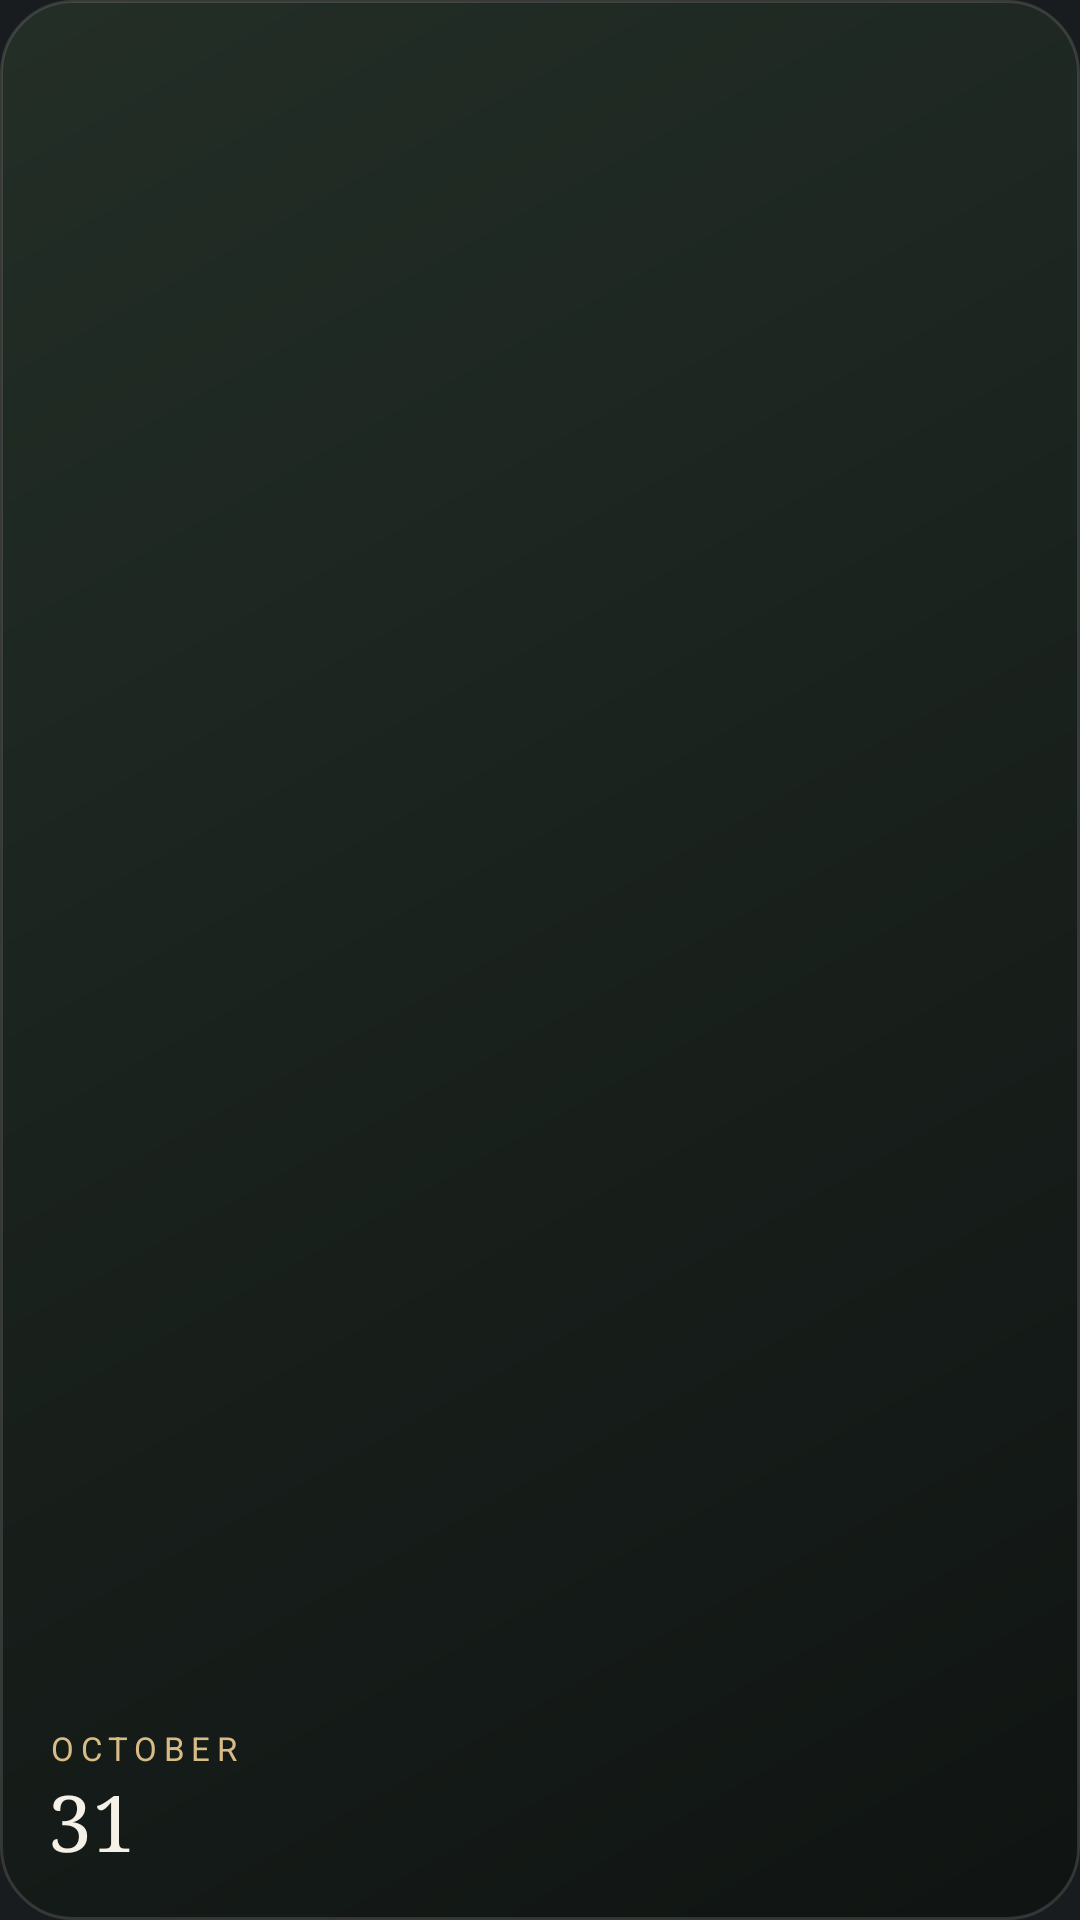

Layout XML and referenced resources for this Android screen:
<!-- AndroidManifest.xml: application theme android:Theme.DeviceDefault.NoActionBar -->
<!-- res/layout/preview_month.xml -->
<?xml version="1.0" encoding="utf-8"?>
<LinearLayout xmlns:android="http://schemas.android.com/apk/res/android"
    android:layout_width="match_parent" android:layout_height="match_parent"
    android:orientation="vertical" android:gravity="bottom|start" android:padding="16dp"
    android:background="@drawable/preview_ground">
    <TextView android:layout_width="wrap_content" android:layout_height="wrap_content"
        android:text="October" android:textColor="#FFD9BB86" android:textSize="11sp" android:letterSpacing="0.2" android:textAllCaps="true" />
    <TextView android:layout_width="wrap_content" android:layout_height="wrap_content"
        android:text="31" android:textColor="#FFF6F1E6" android:textSize="26sp" android:fontFamily="serif" />
</LinearLayout>
<!-- resources referenced by this layout -->
<resources>
  <!-- drawable preview_ground (drawable) -->
  <?xml version="1.0" encoding="utf-8"?>
  <shape xmlns:android="http://schemas.android.com/apk/res/android">
      <corners android:radius="24dp" />
      <gradient android:angle="315" android:startColor="#E6243028" android:endColor="#E60E1311" />
      <stroke android:width="1dp" android:color="#22F6F1E6" />
  </shape>
</resources>
